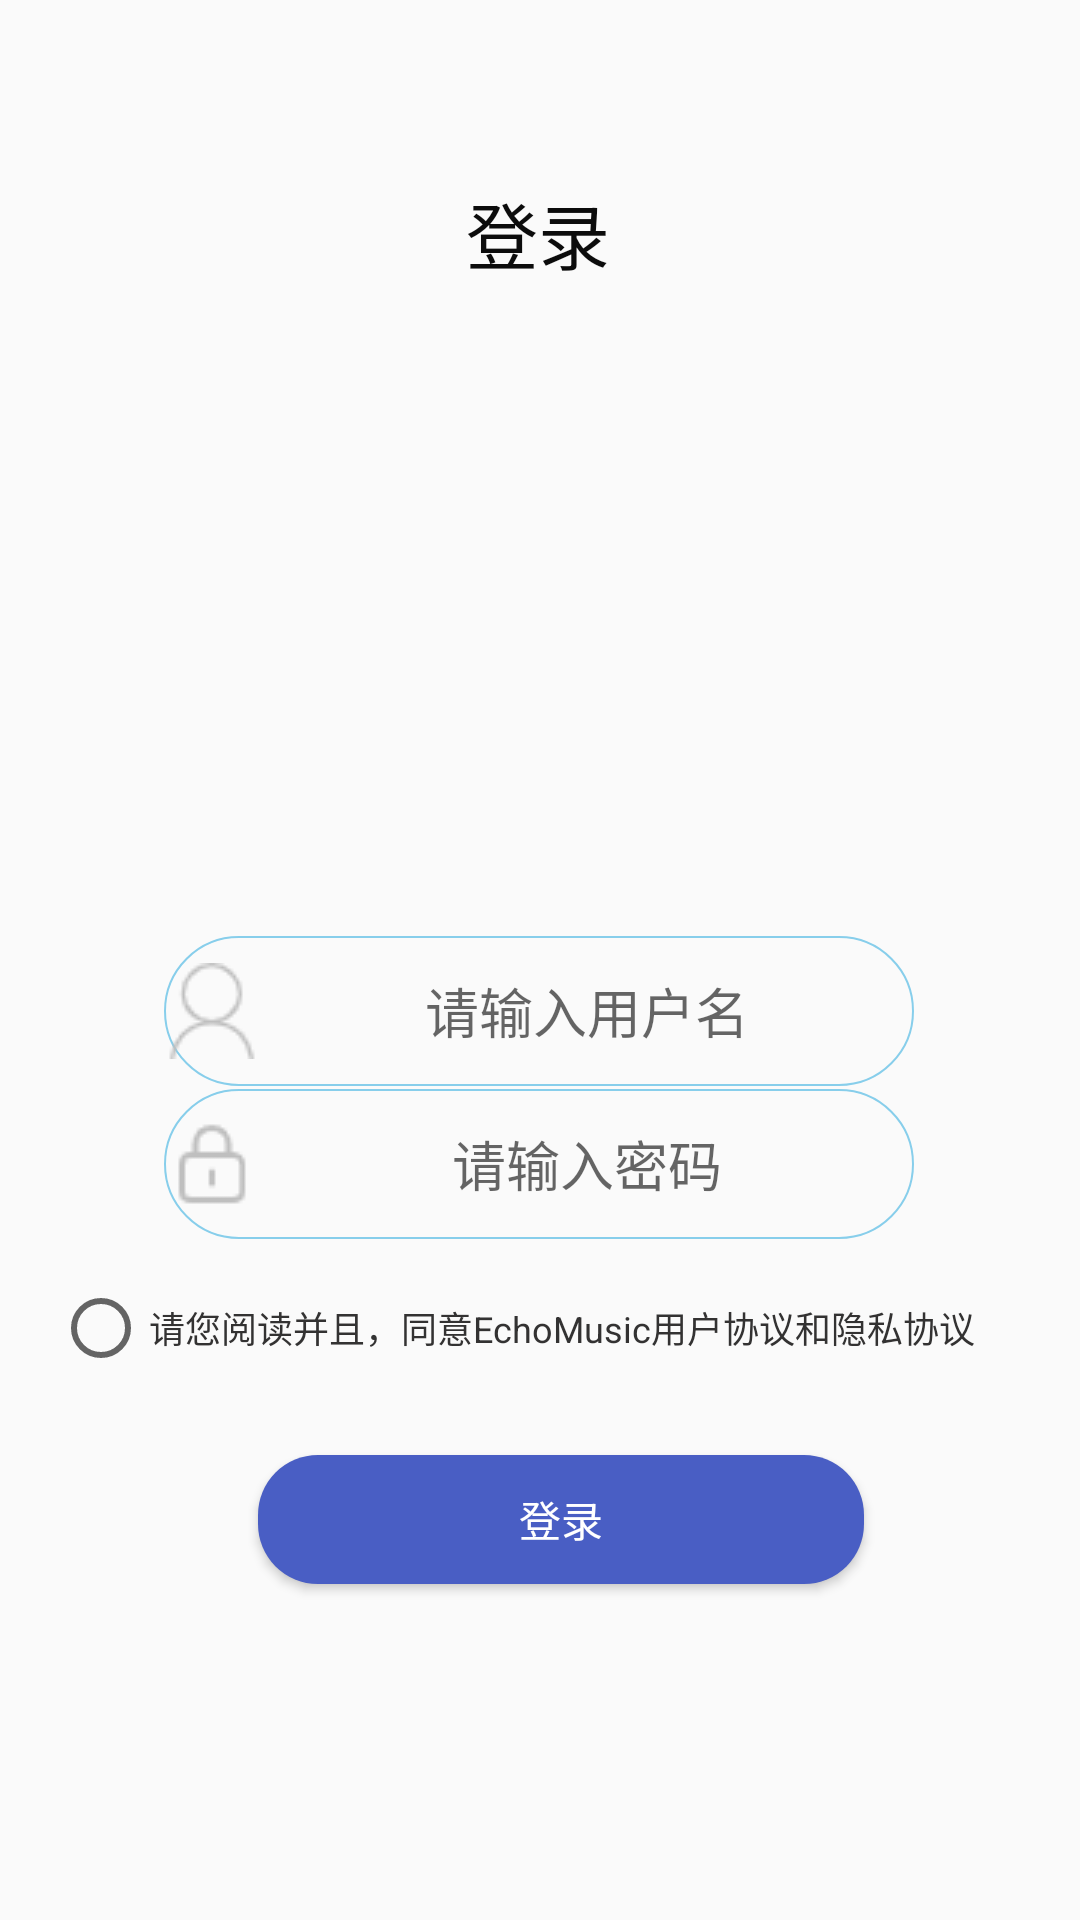

Reconstruct the res/layout file that produces this screen, plus the resources it refers to.
<!-- AndroidManifest.xml: application theme Theme.AppCompat.Light.NoActionBar -->
<!-- res/layout/activity_login.xml -->
<?xml version="1.0" encoding="utf-8"?>
<androidx.constraintlayout.widget.ConstraintLayout
    xmlns:android="http://schemas.android.com/apk/res/android"
    xmlns:app="http://schemas.android.com/apk/res-auto"
    xmlns:tools="http://schemas.android.com/tools"
    android:layout_width="match_parent"
    android:layout_height="match_parent"
    tools:context=".activity.LoginActivity">

    <TextView
        android:id="@+id/login_interface"
        android:layout_width="wrap_content"
        android:layout_height="wrap_content"
        android:layout_marginTop="60dp"
        android:text="@string/login"
        android:textColor="#0C0C0C"
        android:textSize="24sp"
        app:layout_constraintEnd_toEndOf="parent"
        app:layout_constraintHorizontal_bias="0.498"
        app:layout_constraintStart_toStartOf="parent"
        app:layout_constraintTop_toTopOf="parent" />

    <ImageView
        android:id="@+id/user_avatar"
        android:layout_width="83dp"
        android:layout_height="81dp"
        android:layout_marginTop="156dp"
        app:layout_constraintEnd_toEndOf="parent"
        app:layout_constraintStart_toStartOf="parent"
        app:layout_constraintTop_toTopOf="parent"
        tools:srcCompat="@tools:sample/avatars" />

    <EditText
        android:id="@+id/username_edit"
        android:layout_width="250dp"
        android:layout_height="50dp"
        android:layout_marginTop="312dp"
        android:background="@drawable/circle_text"
        android:drawableStart="@drawable/user_img"
        android:ems="10"
        android:gravity="center"
        android:hint="@string/please_enter_username"
        android:inputType="textPersonName"
        app:layout_constraintEnd_toEndOf="parent"
        app:layout_constraintHorizontal_bias="0.496"
        app:layout_constraintStart_toStartOf="parent"
        app:layout_constraintTop_toTopOf="parent" />

    <EditText
        android:id="@+id/userpsd_edit"
        android:layout_width="250dp"
        android:layout_height="50dp"
        android:background="@drawable/circle_text"
        android:drawableStart="@drawable/password"
        android:ems="10"
        android:gravity="center"
        android:hint="@string/please_enter_password"
        android:inputType="textPassword"
        app:layout_constraintBottom_toBottomOf="parent"
        app:layout_constraintEnd_toEndOf="parent"
        app:layout_constraintHorizontal_bias="0.496"
        app:layout_constraintStart_toStartOf="parent"
        app:layout_constraintTop_toTopOf="parent"
        app:layout_constraintVertical_bias="0.615" />

    <Button
        android:id="@+id/login_btn"
        android:layout_width="202dp"
        android:layout_height="43dp"
        android:layout_marginBottom="112dp"
        android:background="@drawable/shape_corner"
        android:onClick="clicklogin"
        android:clickable="true"
        android:text="@string/login"
        android:textColor="#FFFFFF"
        app:layout_constraintBottom_toBottomOf="parent"
        app:layout_constraintEnd_toEndOf="parent"
        app:layout_constraintHorizontal_bias="0.545"
        app:layout_constraintStart_toStartOf="parent" />

    <RadioButton
        android:id="@+id/agreement_rbtn"
        android:layout_width="325dp"
        android:layout_height="27dp"
        android:layout_marginBottom="184dp"
        android:text="@string/agreement"
        android:textColor="#333232"
        android:textSize="12sp"
        app:layout_constraintBottom_toBottomOf="parent"
        app:layout_constraintEnd_toEndOf="parent"
        app:layout_constraintStart_toStartOf="parent" />

</androidx.constraintlayout.widget.ConstraintLayout>
<!-- resources referenced by this layout -->
<resources>
  <!-- drawable circle_text (drawable) -->
  <?xml version="1.0" encoding="utf-8"?>
  <shape xmlns:android="http://schemas.android.com/apk/res/android">
  
      
      <stroke
          android:width="2px"
          android:color="#87CEEB" />
      
      <corners
          android:bottomLeftRadius="500px"
          android:bottomRightRadius="500px"
          android:topLeftRadius="500px"
          android:topRightRadius="500px" />
      
  
  
  </shape>
  <!-- drawable password: png bitmap (drawable, 628 bytes) -->
  <!-- drawable shape_corner (drawable) -->
  <?xml version="1.0" encoding="utf-8"?>
  <shape xmlns:android="http://schemas.android.com/apk/res/android">
      <solid android:color="#495ec4" /> 
      <corners android:topLeftRadius="20dp"
          android:topRightRadius="20dp"
          android:bottomRightRadius="20dp"
          android:bottomLeftRadius="20dp"/>
  
  </shape>
  <!-- drawable user_img: png bitmap (drawable, 1120 bytes) -->
  <string name="agreement">请您阅读并且，同意EchoMusic用户协议和隐私协议</string>
  <string name="login">登录</string>
  <string name="please_enter_password">请输入密码</string>
  <string name="please_enter_username">请输入用户名</string>
</resources>
